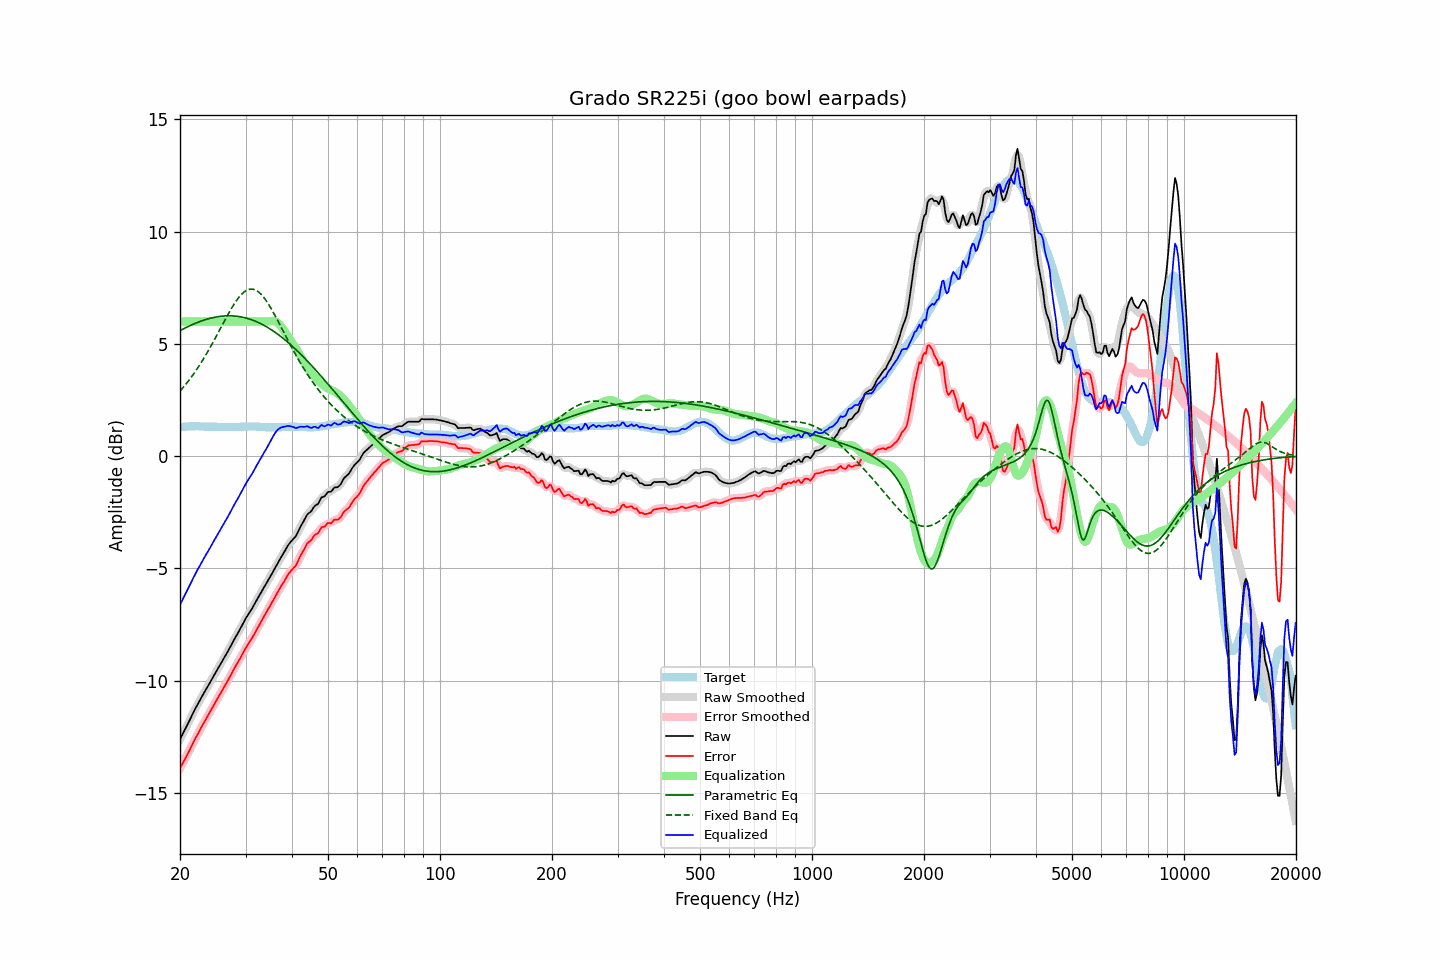

The data file committed next to this chart (first rows):
frequency, raw, error, smoothed, error_smoothed, equalization, parametric_eq, fixed_band_eq, equalized_raw, equalized_smoothed, target
20.00, -12.62, -13.90, -12.61, -13.90, 6.00, 5.59, 2.90, -6.62, -6.61, 1.29
20.20, -12.48, -13.77, -12.48, -13.77, 6.00, 5.63, 2.98, -6.48, -6.48, 1.30
20.40, -12.33, -13.64, -12.34, -13.64, 6.00, 5.67, 3.06, -6.33, -6.34, 1.31
20.61, -12.20, -13.51, -12.20, -13.51, 6.00, 5.70, 3.15, -6.20, -6.20, 1.31
20.81, -12.05, -13.37, -12.06, -13.37, 6.00, 5.74, 3.24, -6.05, -6.06, 1.32
21.02, -11.92, -13.23, -11.91, -13.23, 6.00, 5.77, 3.33, -5.92, -5.91, 1.32
21.23, -11.77, -13.09, -11.76, -13.09, 6.00, 5.81, 3.42, -5.77, -5.76, 1.33
21.44, -11.61, -12.94, -11.62, -12.94, 6.00, 5.84, 3.52, -5.61, -5.62, 1.33
21.66, -11.47, -12.80, -11.47, -12.80, 6.00, 5.87, 3.62, -5.47, -5.47, 1.33
21.87, -11.32, -12.65, -11.32, -12.66, 6.00, 5.90, 3.72, -5.32, -5.32, 1.33
22.09, -11.18, -12.52, -11.19, -12.52, 6.00, 5.93, 3.82, -5.18, -5.19, 1.34
22.31, -11.05, -12.39, -11.05, -12.39, 6.00, 5.96, 3.93, -5.05, -5.05, 1.34
22.54, -10.93, -12.26, -10.92, -12.25, 6.00, 5.99, 4.04, -4.93, -4.92, 1.33
22.76, -10.79, -12.11, -10.79, -12.12, 6.00, 6.02, 4.15, -4.79, -4.79, 1.32
22.99, -10.67, -11.98, -10.67, -11.98, 6.00, 6.04, 4.26, -4.67, -4.67, 1.32
23.22, -10.54, -11.85, -10.54, -11.85, 6.00, 6.07, 4.38, -4.54, -4.54, 1.32
23.45, -10.41, -11.72, -10.42, -11.73, 6.00, 6.09, 4.50, -4.41, -4.42, 1.31
23.69, -10.30, -11.61, -10.30, -11.60, 6.00, 6.11, 4.62, -4.30, -4.30, 1.31
23.92, -10.17, -11.48, -10.17, -11.48, 6.00, 6.13, 4.75, -4.17, -4.17, 1.31
24.16, -10.04, -11.35, -10.04, -11.35, 6.00, 6.15, 4.88, -4.04, -4.04, 1.31
24.40, -9.91, -11.22, -9.92, -11.22, 6.00, 6.17, 5.00, -3.91, -3.92, 1.31
24.65, -9.79, -11.10, -9.79, -11.10, 6.00, 6.18, 5.13, -3.79, -3.79, 1.31
24.89, -9.66, -10.97, -9.66, -10.97, 6.00, 6.20, 5.27, -3.66, -3.66, 1.31
25.14, -9.53, -10.84, -9.54, -10.84, 6.00, 6.21, 5.40, -3.53, -3.54, 1.31
25.39, -9.41, -10.71, -9.41, -10.72, 6.00, 6.22, 5.53, -3.41, -3.41, 1.30
25.65, -9.30, -10.60, -9.29, -10.59, 6.00, 6.23, 5.67, -3.30, -3.29, 1.30
25.91, -9.17, -10.47, -9.17, -10.47, 6.00, 6.24, 5.80, -3.17, -3.17, 1.30
26.16, -9.04, -10.34, -9.04, -10.34, 6.00, 6.24, 5.94, -3.04, -3.04, 1.30
26.43, -8.92, -10.22, -8.92, -10.22, 6.00, 6.25, 6.07, -2.92, -2.92, 1.30
26.69, -8.80, -10.09, -8.79, -10.09, 6.00, 6.25, 6.20, -2.80, -2.79, 1.30
26.96, -8.67, -9.97, -8.67, -9.97, 6.00, 6.25, 6.33, -2.67, -2.67, 1.30
27.23, -8.54, -9.84, -8.53, -9.83, 6.00, 6.25, 6.46, -2.54, -2.53, 1.30
27.50, -8.40, -9.70, -8.40, -9.70, 6.00, 6.25, 6.58, -2.40, -2.40, 1.30
27.77, -8.26, -9.56, -8.26, -9.56, 6.00, 6.25, 6.70, -2.26, -2.26, 1.30
28.05, -8.13, -9.43, -8.13, -9.43, 6.00, 6.24, 6.81, -2.13, -2.13, 1.30
28.33, -8.00, -9.30, -8.01, -9.31, 6.00, 6.24, 6.92, -2.00, -2.01, 1.30
28.62, -7.89, -9.19, -7.88, -9.19, 6.00, 6.23, 7.02, -1.89, -1.88, 1.30
28.90, -7.75, -9.06, -7.76, -9.06, 6.00, 6.22, 7.11, -1.75, -1.76, 1.31
29.19, -7.63, -8.93, -7.62, -8.93, 6.00, 6.20, 7.19, -1.63, -1.62, 1.31
29.48, -7.48, -8.79, -7.48, -8.80, 6.00, 6.19, 7.26, -1.48, -1.48, 1.31
29.78, -7.35, -8.67, -7.35, -8.67, 6.00, 6.17, 7.32, -1.35, -1.35, 1.32
30.08, -7.22, -8.54, -7.22, -8.54, 6.00, 6.15, 7.37, -1.22, -1.22, 1.32
30.38, -7.11, -8.43, -7.11, -8.43, 6.00, 6.13, 7.41, -1.11, -1.11, 1.32
30.68, -7.00, -8.31, -7.00, -8.32, 6.00, 6.11, 7.43, -1.00, -1.00, 1.32
30.99, -6.89, -8.21, -6.88, -8.20, 6.00, 6.09, 7.44, -0.89, -0.88, 1.32
31.30, -6.77, -8.09, -6.76, -8.08, 6.00, 6.06, 7.44, -0.77, -0.76, 1.32
31.61, -6.64, -7.95, -6.64, -7.96, 6.00, 6.04, 7.43, -0.64, -0.64, 1.32
31.93, -6.51, -7.83, -6.51, -7.82, 6.00, 6.01, 7.40, -0.51, -0.51, 1.32
32.24, -6.37, -7.68, -6.38, -7.69, 6.00, 5.98, 7.36, -0.37, -0.38, 1.31
32.57, -6.26, -7.57, -6.25, -7.56, 6.00, 5.95, 7.31, -0.26, -0.25, 1.31
32.89, -6.12, -7.43, -6.13, -7.43, 6.00, 5.91, 7.24, -0.12, -0.13, 1.31
33.22, -6.00, -7.30, -6.00, -7.30, 6.00, 5.88, 7.17, -0.00, -0.00, 1.30
33.55, -5.87, -7.17, -5.88, -7.17, 6.00, 5.84, 7.08, 0.13, 0.12, 1.30
33.89, -5.76, -7.04, -5.76, -7.05, 6.00, 5.80, 6.99, 0.24, 0.24, 1.29
34.23, -5.64, -6.93, -5.63, -6.92, 6.00, 5.76, 6.89, 0.36, 0.37, 1.29
34.57, -5.51, -6.79, -5.51, -6.80, 6.01, 5.71, 6.78, 0.50, 0.50, 1.29
34.92, -5.39, -6.68, -5.38, -6.67, 6.02, 5.67, 6.66, 0.63, 0.63, 1.29
35.27, -5.26, -6.55, -5.26, -6.55, 6.02, 5.62, 6.54, 0.76, 0.77, 1.29
35.62, -5.13, -6.42, -5.13, -6.42, 6.02, 5.58, 6.41, 0.89, 0.89, 1.29
35.97, -4.99, -6.28, -4.99, -6.28, 6.01, 5.53, 6.28, 1.01, 1.01, 1.29
... 635 more rows
